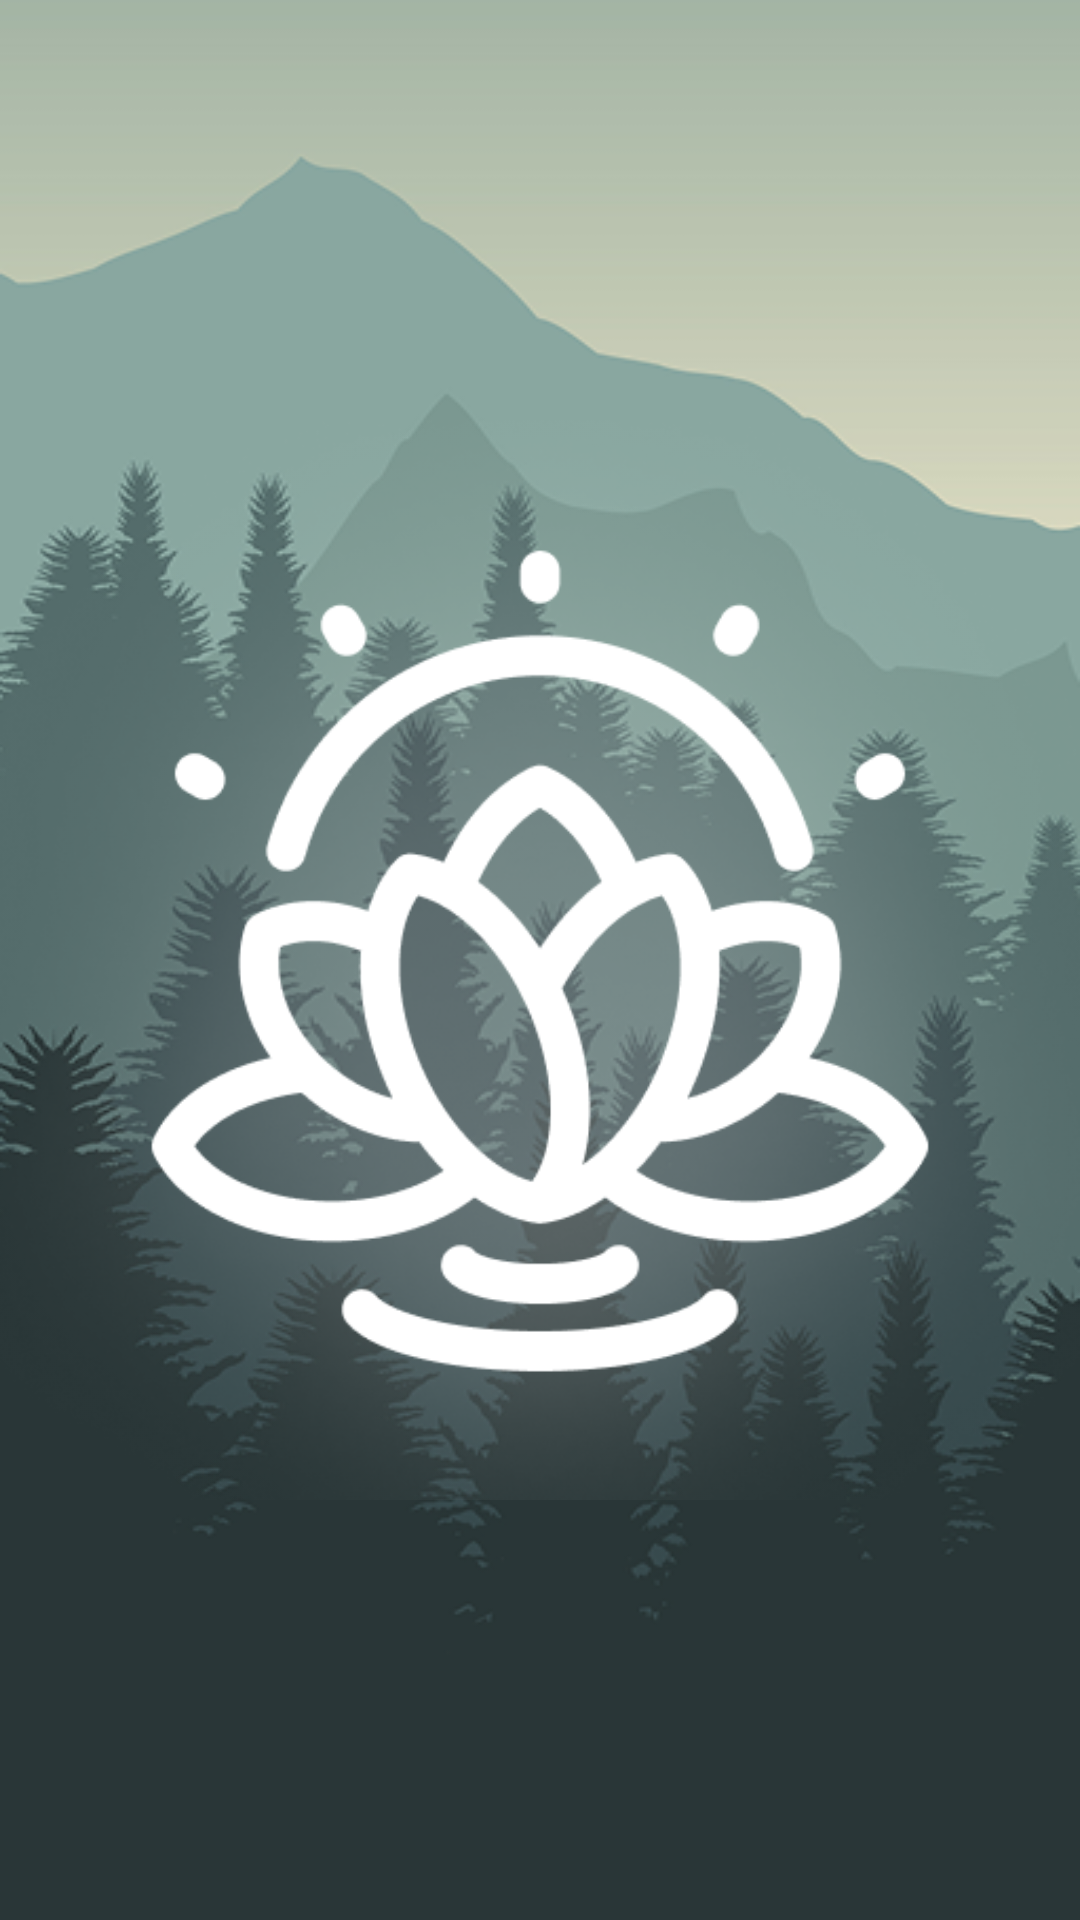

Here is an Android app screen rendered from its layout file. Give the layout XML and the strings, colors and styles it references.
<!-- AndroidManifest.xml: activity theme Theme.Pr1523101fi -->
<!-- res/layout/activity_splash.xml -->
<?xml version="1.0" encoding="utf-8"?>
<RelativeLayout xmlns:android="http://schemas.android.com/apk/res/android"
    android:layout_width="match_parent"
    android:layout_height="match_parent"
    android:background="@drawable/onboarding_bg">

    <ImageView
        android:id="@+id/logo"
        android:layout_width="400dp"
        android:layout_height="400dp"
        android:layout_centerInParent="true"
        android:src="@drawable/logo"
        android:contentDescription="App Logo" />

</RelativeLayout>
<!-- resources referenced by this layout -->
<resources>
  <!-- drawable logo: png bitmap (drawable, 85439 bytes) -->
  <!-- drawable onboarding_bg: png bitmap (drawable, 110054 bytes) -->
  <style name="Theme.Pr1523101fi" parent="Theme.AppCompat.DayNight.NoActionBar">
          <item name="colorPrimary">#2C3E3A</item>
          <item name="colorPrimaryVariant">#1E2F2A</item>
          <item name="colorOnPrimary">#FFFFFF</item>
          <item name="android:statusBarColor">#2C3E3A</item>
          <item name="android:navigationBarColor">#2C3E3A</item>
      </style>
</resources>
